Photos from the image-classification dataset "split_toilets" in the GitHub repository 007subhajitrajhalder/Amar-Sohor. Its 7 classes are: broken public toilet, broken public urinal, clean public toilet, clean public urinal, dirty public toilet, dirty public urinal, irrelevant image.

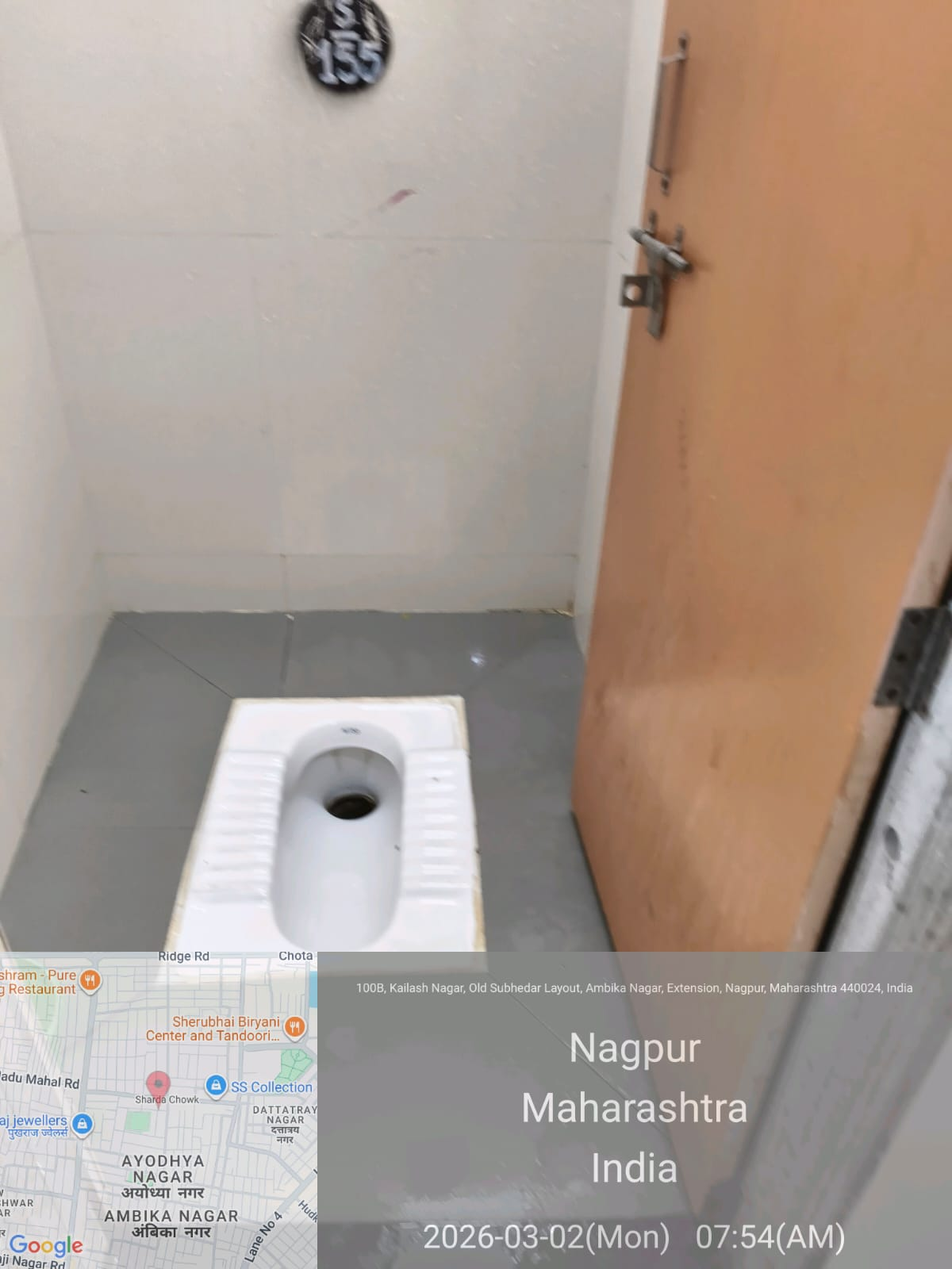
Label: clean public toilet

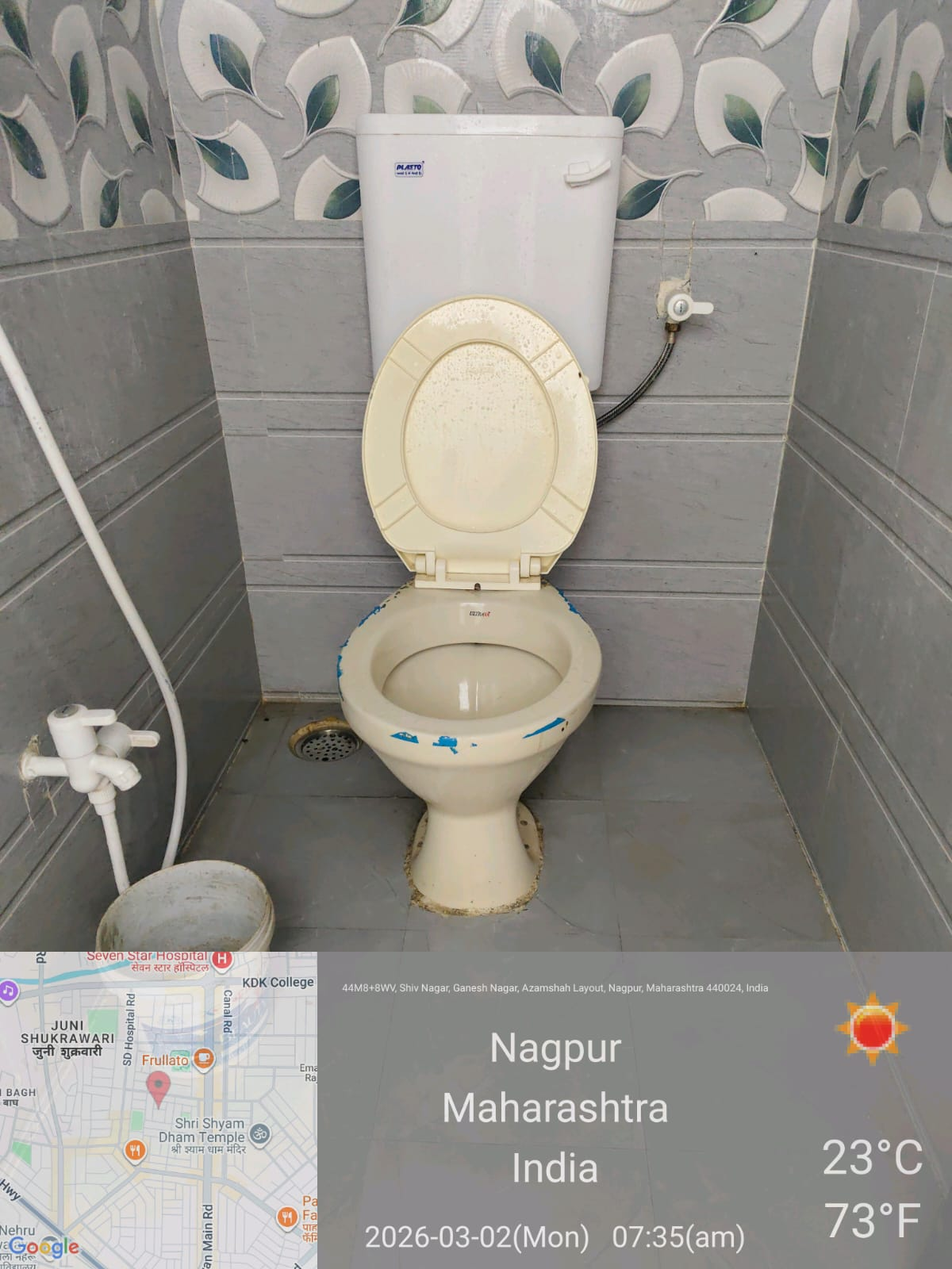
Label: dirty public toilet

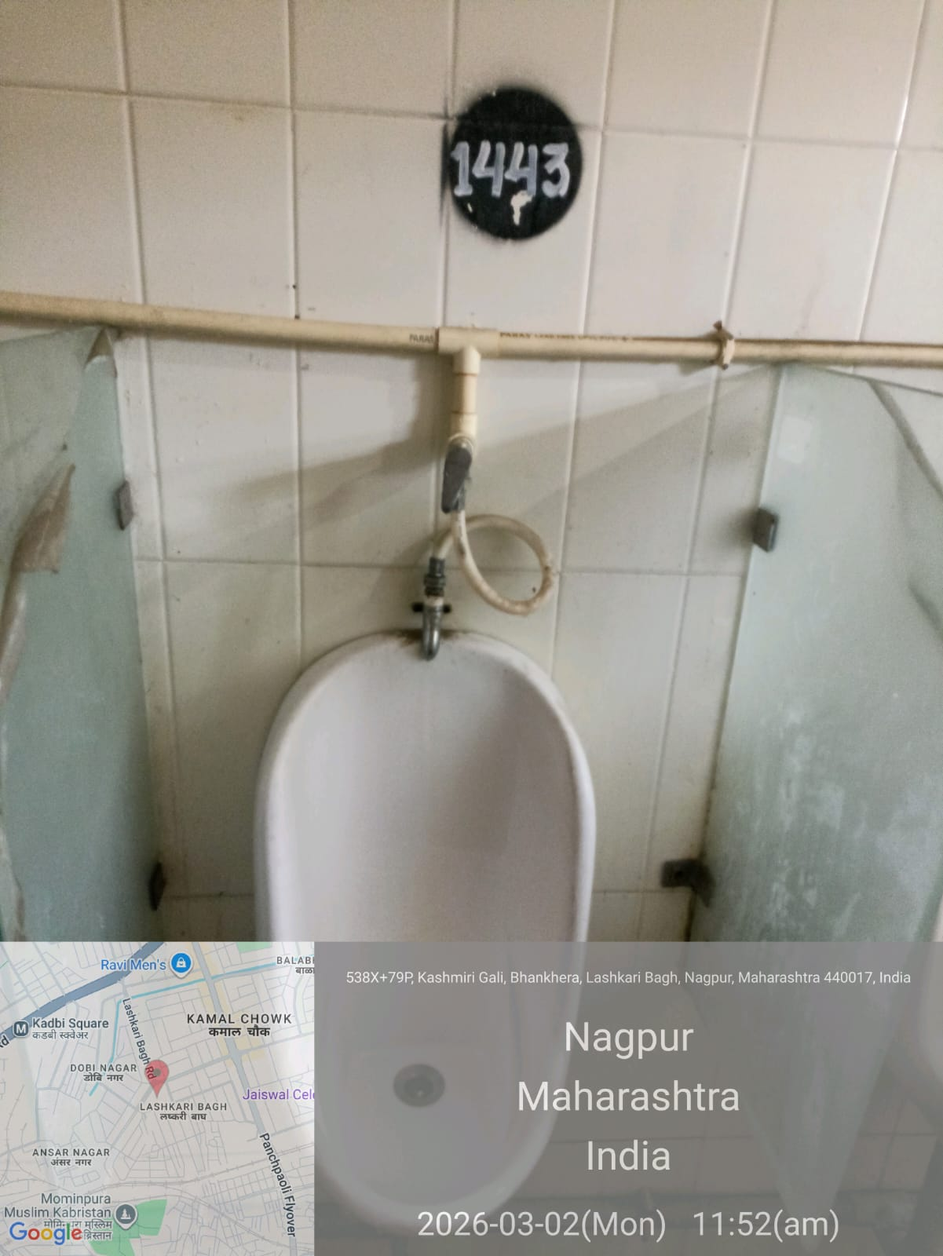
Label: clean public urinal

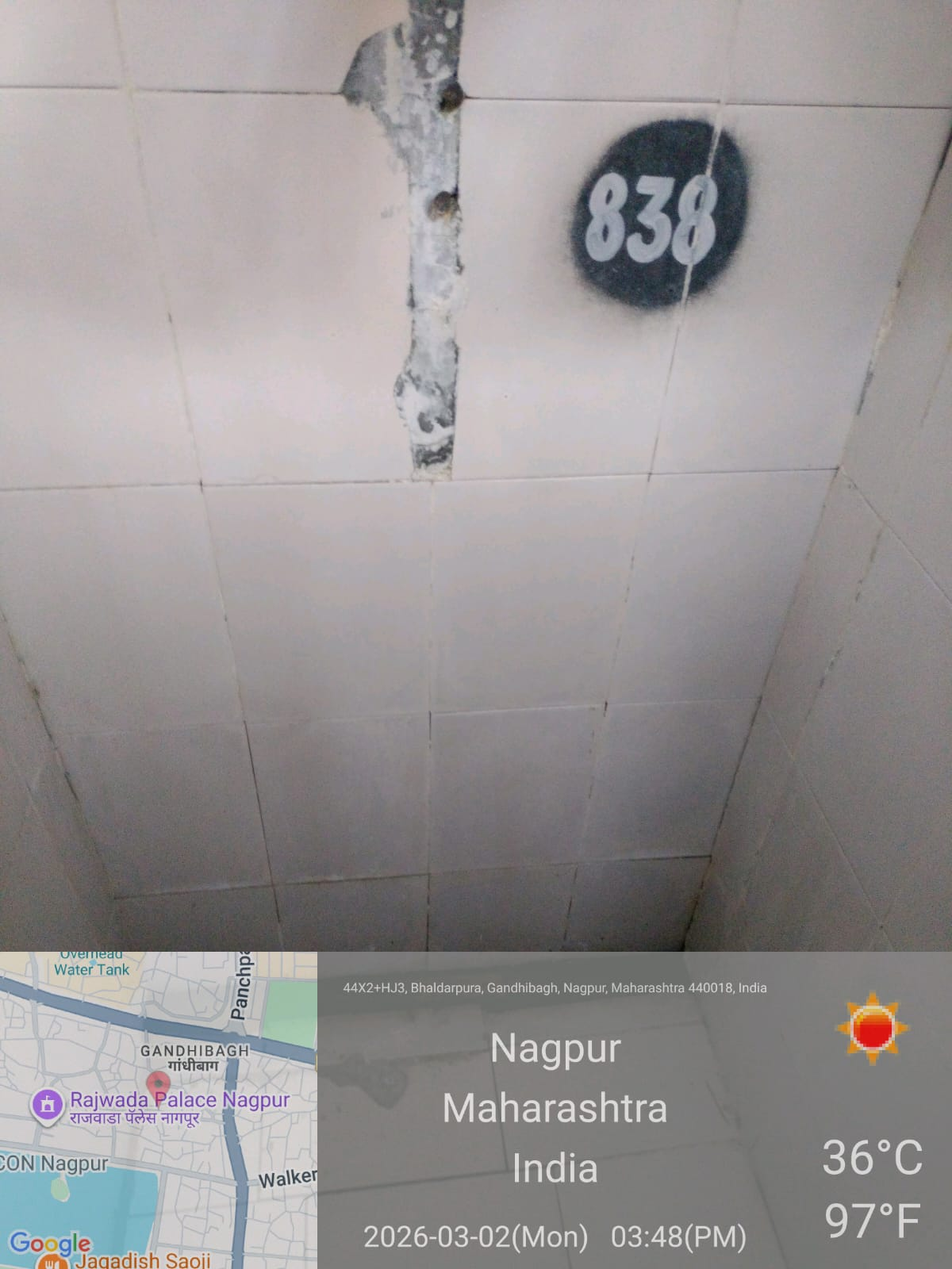
Label: irrelevant image

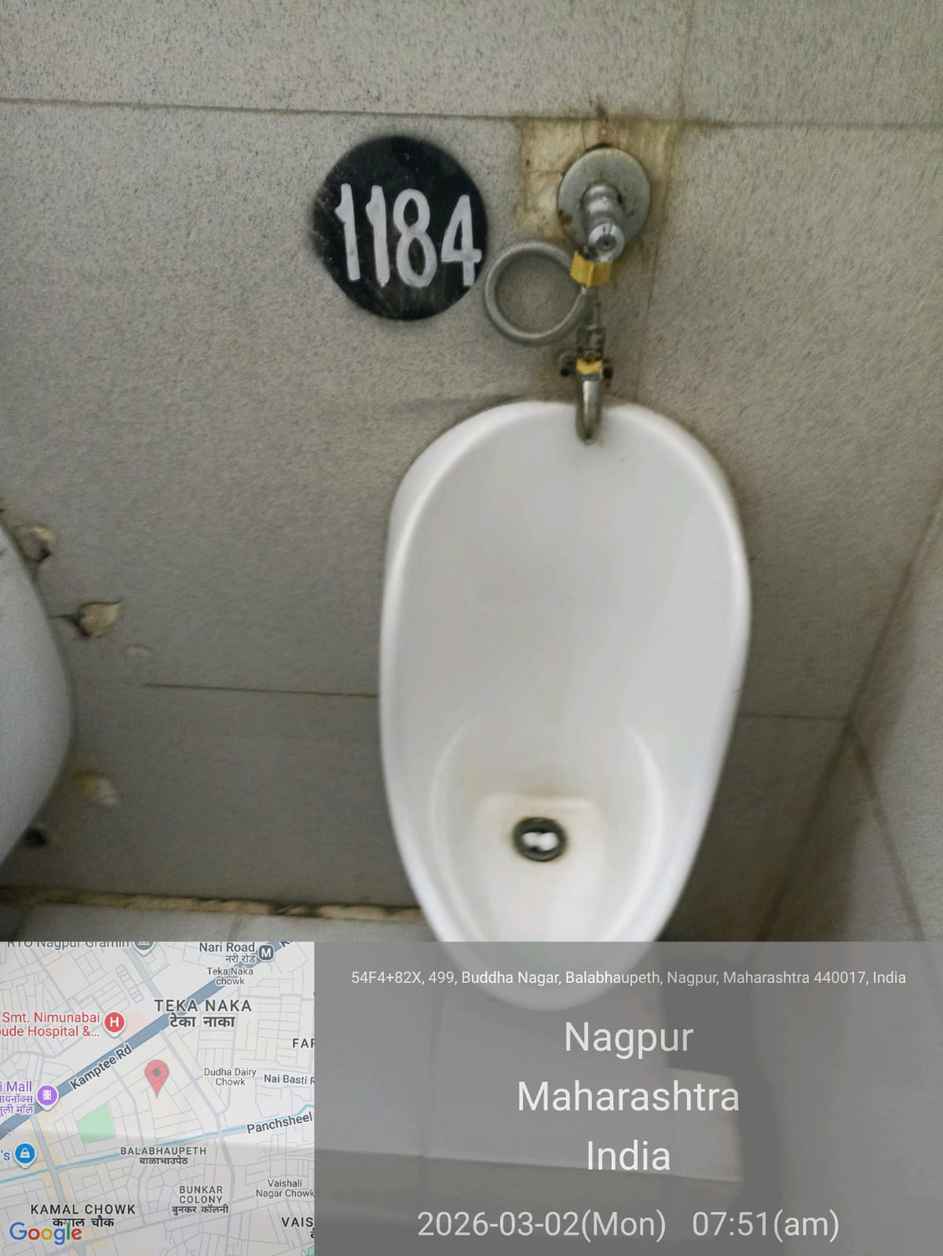
Label: clean public urinal

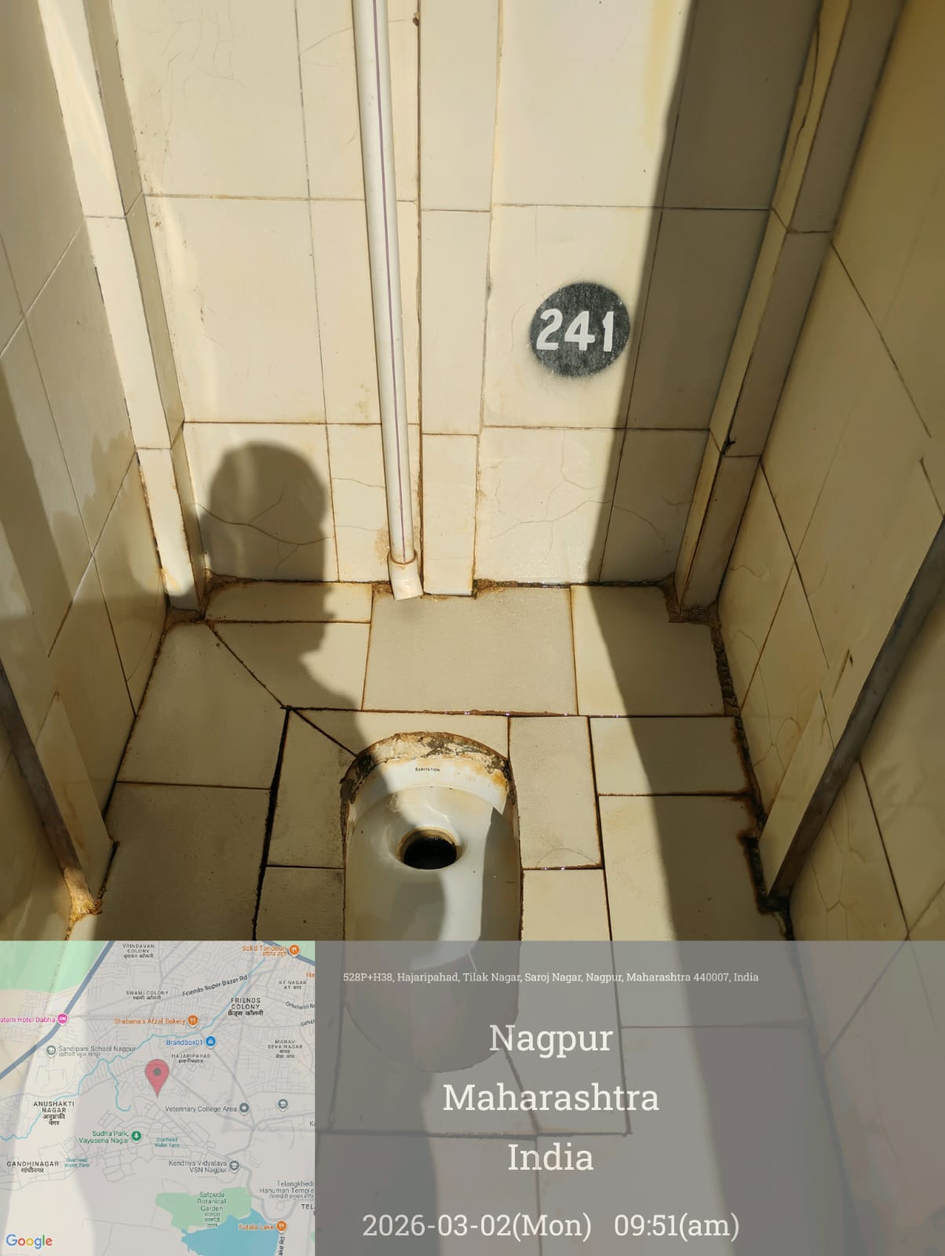
Label: clean public toilet
